The GitHub repository AtulV2/Industrial_Surface_Defect_Classification contains a labelled image folder "augmented" with 5 categories: crazing, inclusion, pitted surface, rolled-in scale, scratches. Examples follow, each with its label.

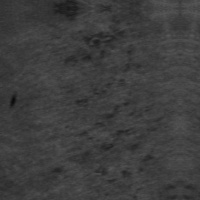
Label: rolled-in scale

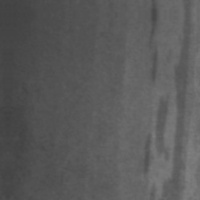
Label: inclusion

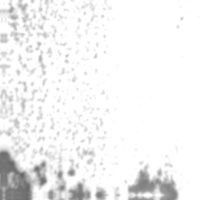
Label: pitted surface

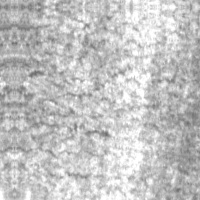
Label: crazing

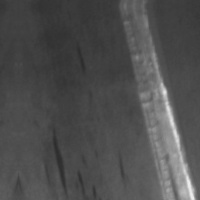
Label: scratches

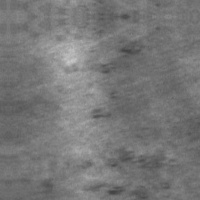
Label: rolled-in scale
